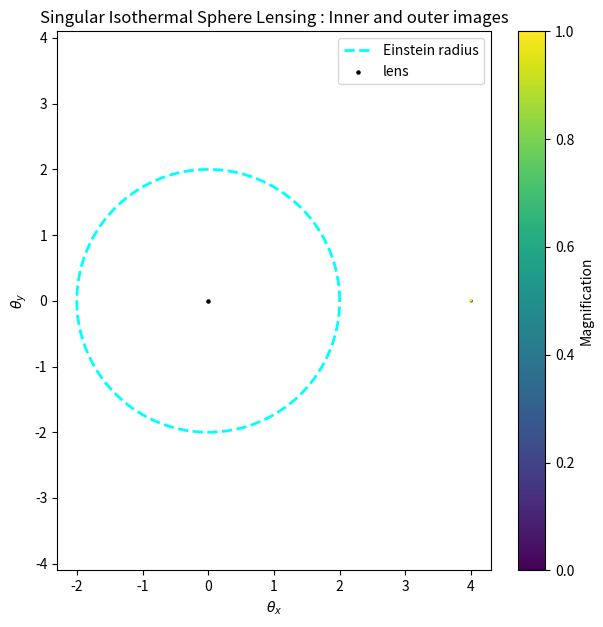

The matplotlib source for this figure:
import numpy as np
import matplotlib.pyplot as plt

theta_E = 2
beta_x = 2
beta_y = 0

N = 2000
theta_max = 5
x = np.linspace(-theta_max , theta_max , N)
y = np.linspace(-theta_max , theta_max , N)
X, Y = np.meshgrid(x, y)

eps = 1e-6
r = np.sqrt(X**2 + Y**2 + eps)
alpha_x = theta_E * X/r
alpha_y = theta_E * Y/r

beta_X = X - alpha_x
beta_Y = Y - alpha_y

source_radius =0.005
source_mask = (beta_X - beta_x)**2 + (beta_Y - beta_y)**2 <= source_radius**2

detA = 1 - theta_E/r
magnification = 1/np.abs(detA)

plt.figure(figsize=(7,7))
plt.scatter(X[source_mask], Y[source_mask], c= magnification[source_mask], s=1, cmap='viridis')

phi = np.linspace(0, 2*np.pi, 1000)
plt.plot(theta_E*np.cos(phi), theta_E*np.sin(phi),'cyan', linestyle='--', linewidth=2, label='Einstein radius')

plt.scatter(0,0, color='black', s=5, label= 'lens')

plt.colorbar(label='Magnification')
plt.xlabel(r'$\theta_x$')
plt.ylabel(r'$\theta_y$')
plt.title('Singular Isothermal Sphere Lensing : Inner and outer images')
plt.axis('equal')
plt.legend()
plt.show()
